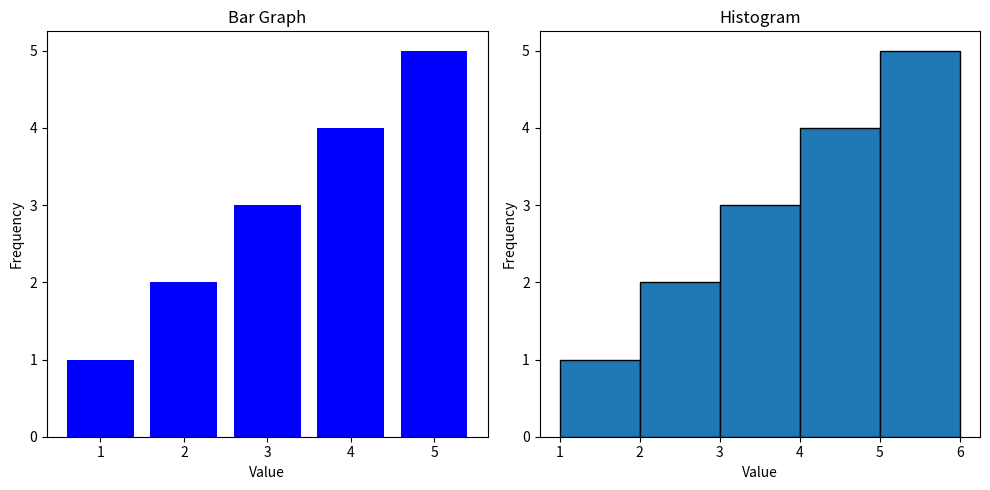

The matplotlib source for this figure:
import matplotlib.pyplot as plt

# Sample data
data = [1, 2, 2, 3, 3, 3, 4, 4, 4, 4, 5, 5, 5, 5, 5]

# Create a bar graph
plt.figure(figsize=(10, 5))

plt.subplot(1, 2, 1)
plt.bar(range(1, 6), [data.count(i) for i in range(1, 6)], color='b')
plt.title('Bar Graph')
plt.xlabel('Value')
plt.ylabel('Frequency')

# Create a histogram
plt.subplot(1, 2, 2)
plt.hist(data, bins=range(1, 7), edgecolor='black')
plt.title('Histogram')
plt.xlabel('Value')
plt.ylabel('Frequency')

# Display the graphs
plt.tight_layout()
plt.show()